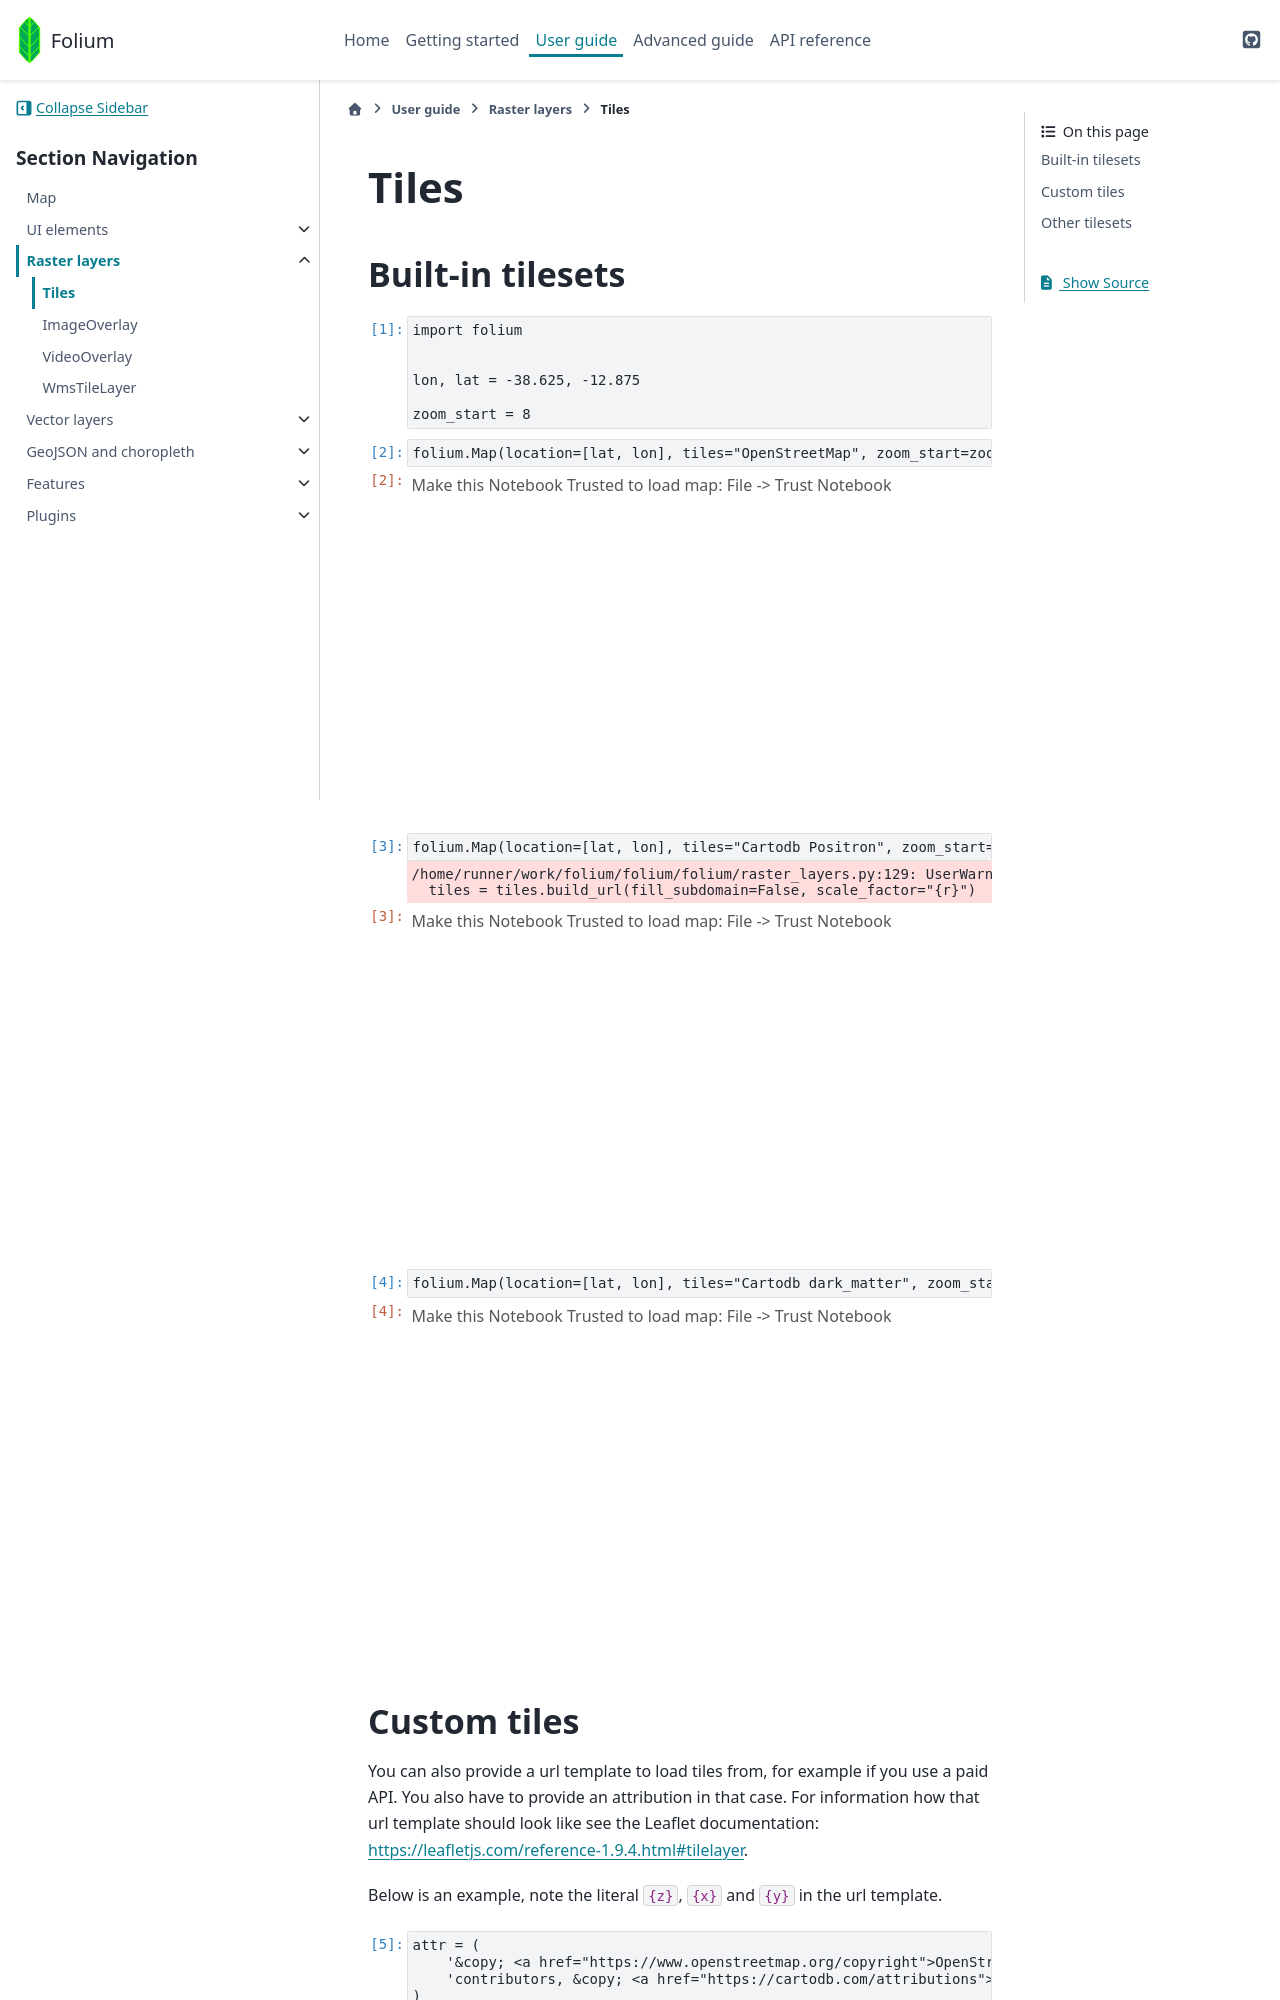

repository: python-visualization/folium · page: dev/user_guide/raster_layers/tiles.html · generator: sphinx

## Tiles

### Built-in tilesets

```{code-cell} ipython3
import folium


lon, lat = -38.625, -12.875

zoom_start = 8
```

```{code-cell} ipython3
folium.Map(location=[lat, lon], tiles="OpenStreetMap", zoom_start=zoom_start)
```

```{code-cell} ipython3
folium.Map(location=[lat, lon], tiles="Cartodb Positron", zoom_start=zoom_start)
```

```{code-cell} ipython3
folium.Map(location=[lat, lon], tiles="Cartodb dark_matter", zoom_start=zoom_start)
```
